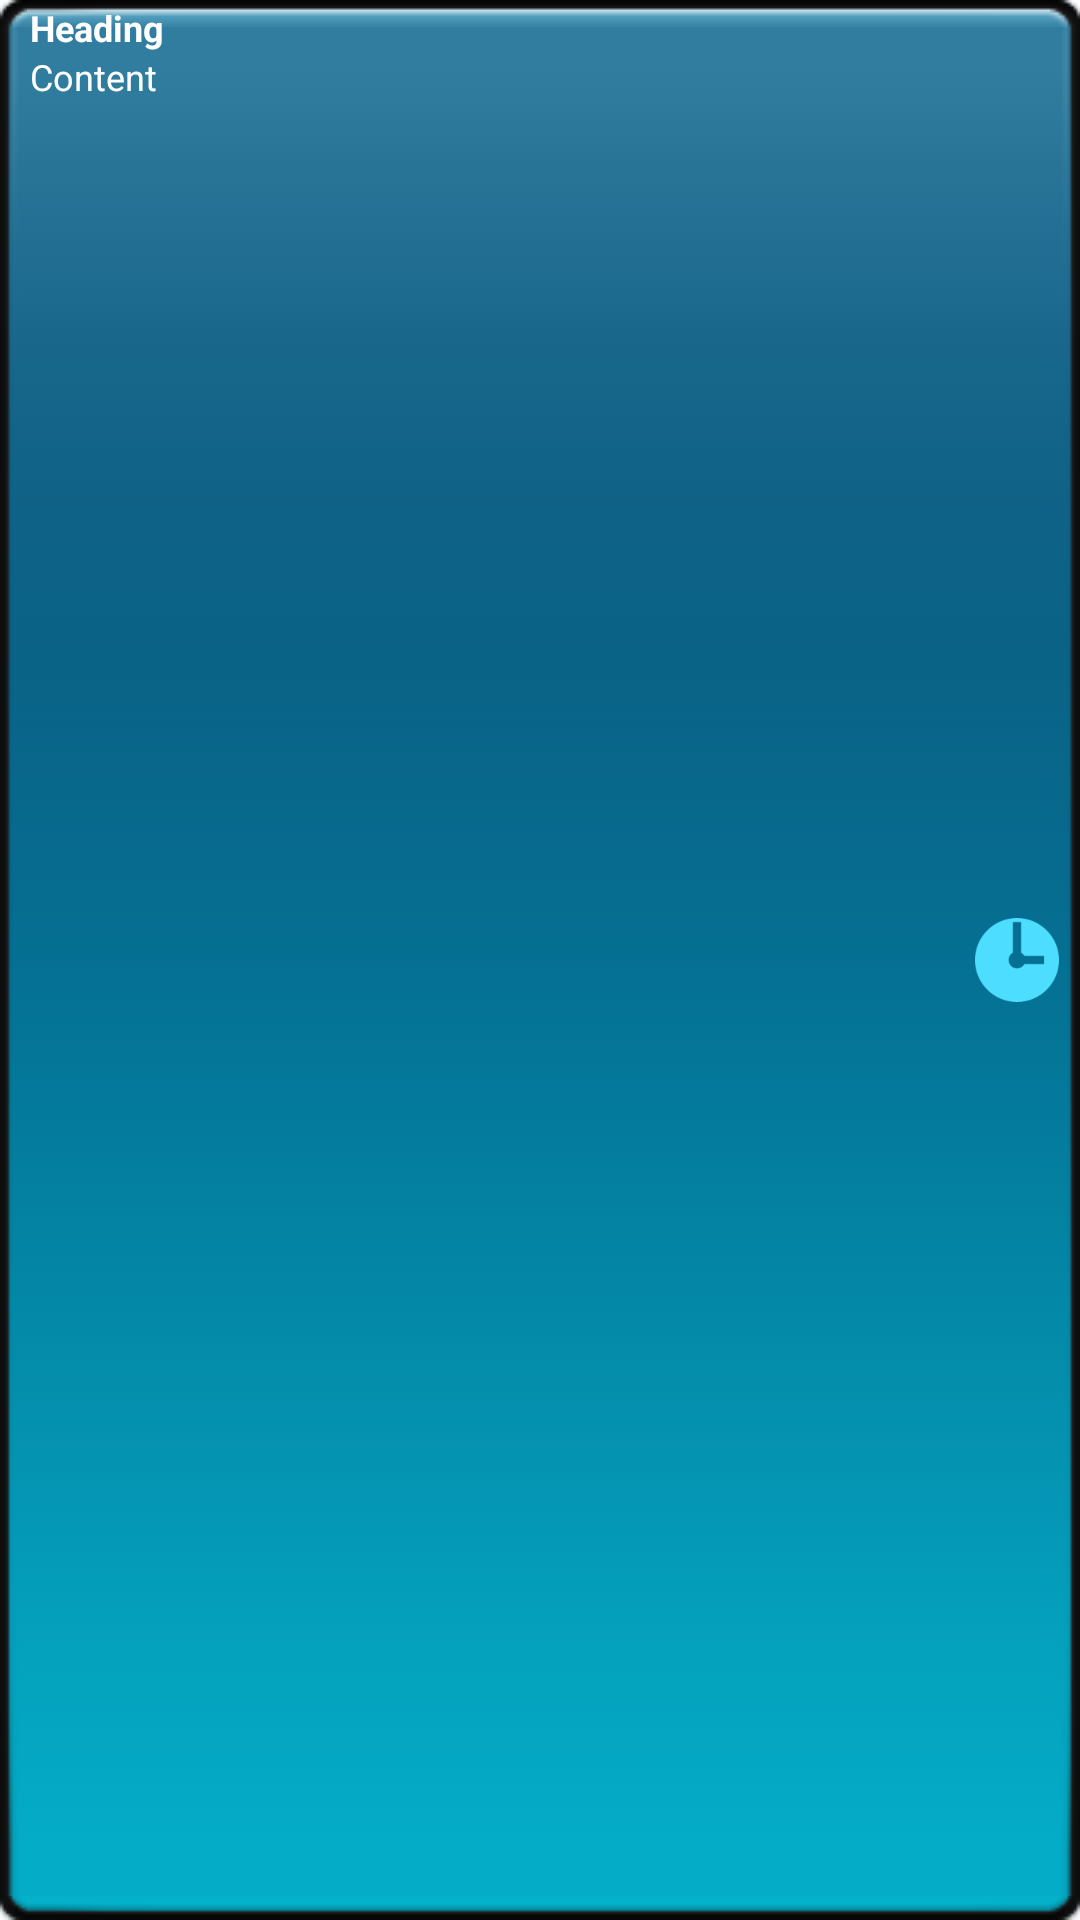

Write the Android layout XML for this screen, with the resource values it uses.
<!-- AndroidManifest.xml: application theme GdxTheme -->
<!-- res/layout/list_row.xml -->
<?xml version="1.0" encoding="utf-8"?>
<RelativeLayout xmlns:android="http://schemas.android.com/apk/res/android"
    android:layout_width="match_parent"
    android:layout_height="match_parent"
    android:background="@drawable/selector"
    android:cacheColorHint="@android:color/transparent"
    android:clickable="true"
    android:orientation="horizontal"
    android:paddingBottom="1dp"
    android:paddingLeft="10dp"
    android:paddingRight="0dp"
    android:paddingTop="1dp" >

    <TextView
        android:id="@+id/heading"
        android:layout_width="wrap_content"
        android:layout_height="wrap_content"
        android:layout_alignParentLeft="true"
        android:singleLine="true"
        android:text="Heading"
        android:textColor="@drawable/color_selector"
        android:textSize="12sp"
        android:textStyle="bold" />

    <ImageButton
        android:id="@+id/imageButton"
        android:layout_width="32dp"
        android:layout_height="32dp"
        android:layout_alignParentRight="true"
        android:layout_centerVertical="true"
        android:layout_marginRight="5dp"
        android:background="@android:color/transparent"
        android:scaleType="fitCenter"
        android:src="@drawable/clockbuttonstates" />

    <TextView
        android:id="@+id/content"
        android:layout_width="wrap_content"
        android:layout_height="wrap_content"
        android:layout_alignParentLeft="true"
        android:layout_below="@+id/heading"
        android:text="Content"
        android:textColor="@drawable/color_selector"
        android:textSize="12sp" />

</RelativeLayout>
<!-- resources referenced by this layout -->
<resources>
  <!-- drawable clockbuttonstates (drawable) -->
  <?xml version="1.0" encoding="utf-8"?>
   <selector xmlns:android="http://schemas.android.com/apk/res/android">
       <item android:state_pressed="true"
             android:drawable="@drawable/clockpressed" /> 
       <item android:state_focused="true"
             android:drawable="@drawable/clockpressed" /> 
       <item android:drawable="@drawable/clock" /> 
   </selector>
  <!-- drawable color_selector (drawable) -->
  <selector xmlns:android="http://schemas.android.com/apk/res/android">:
      <item android:state_selected="true" android:color="@color/black" />:
      <item android:state_pressed="true" android:color="@color/black" />:
      <item android:color="@color/white" />
  </selector>
  <!-- drawable selector (drawable) -->
  <selector xmlns:android="http://schemas.android.com/apk/res/android">:
      <item android:state_selected="true" android:drawable="@drawable/defaultrounddown" />:
      <item android:state_pressed="true" android:drawable="@drawable/defaultrounddown" />:
      <item android:drawable="@drawable/defaultround" />
  </selector>
  <style name="GdxTheme" parent="android:Theme">
  		<item name="android:windowBackground">@android:color/transparent</item>
          <item name="android:colorBackgroundCacheHint">@null</item>
          <item name="android:windowAnimationStyle">@android:style/Animation</item>
          <item name="android:windowNoTitle">true</item>
          <item name="android:windowContentOverlay">@null</item>
          <item name="android:windowFullscreen">true</item>
      </style>
  <!-- drawable clockpressed: png bitmap (drawable, 6838 bytes) -->
  <!-- drawable clock: png bitmap (drawable, 2783 bytes) -->
  <color name="black">#000000</color>
  <color name="white">#FFFFFF</color>
</resources>
